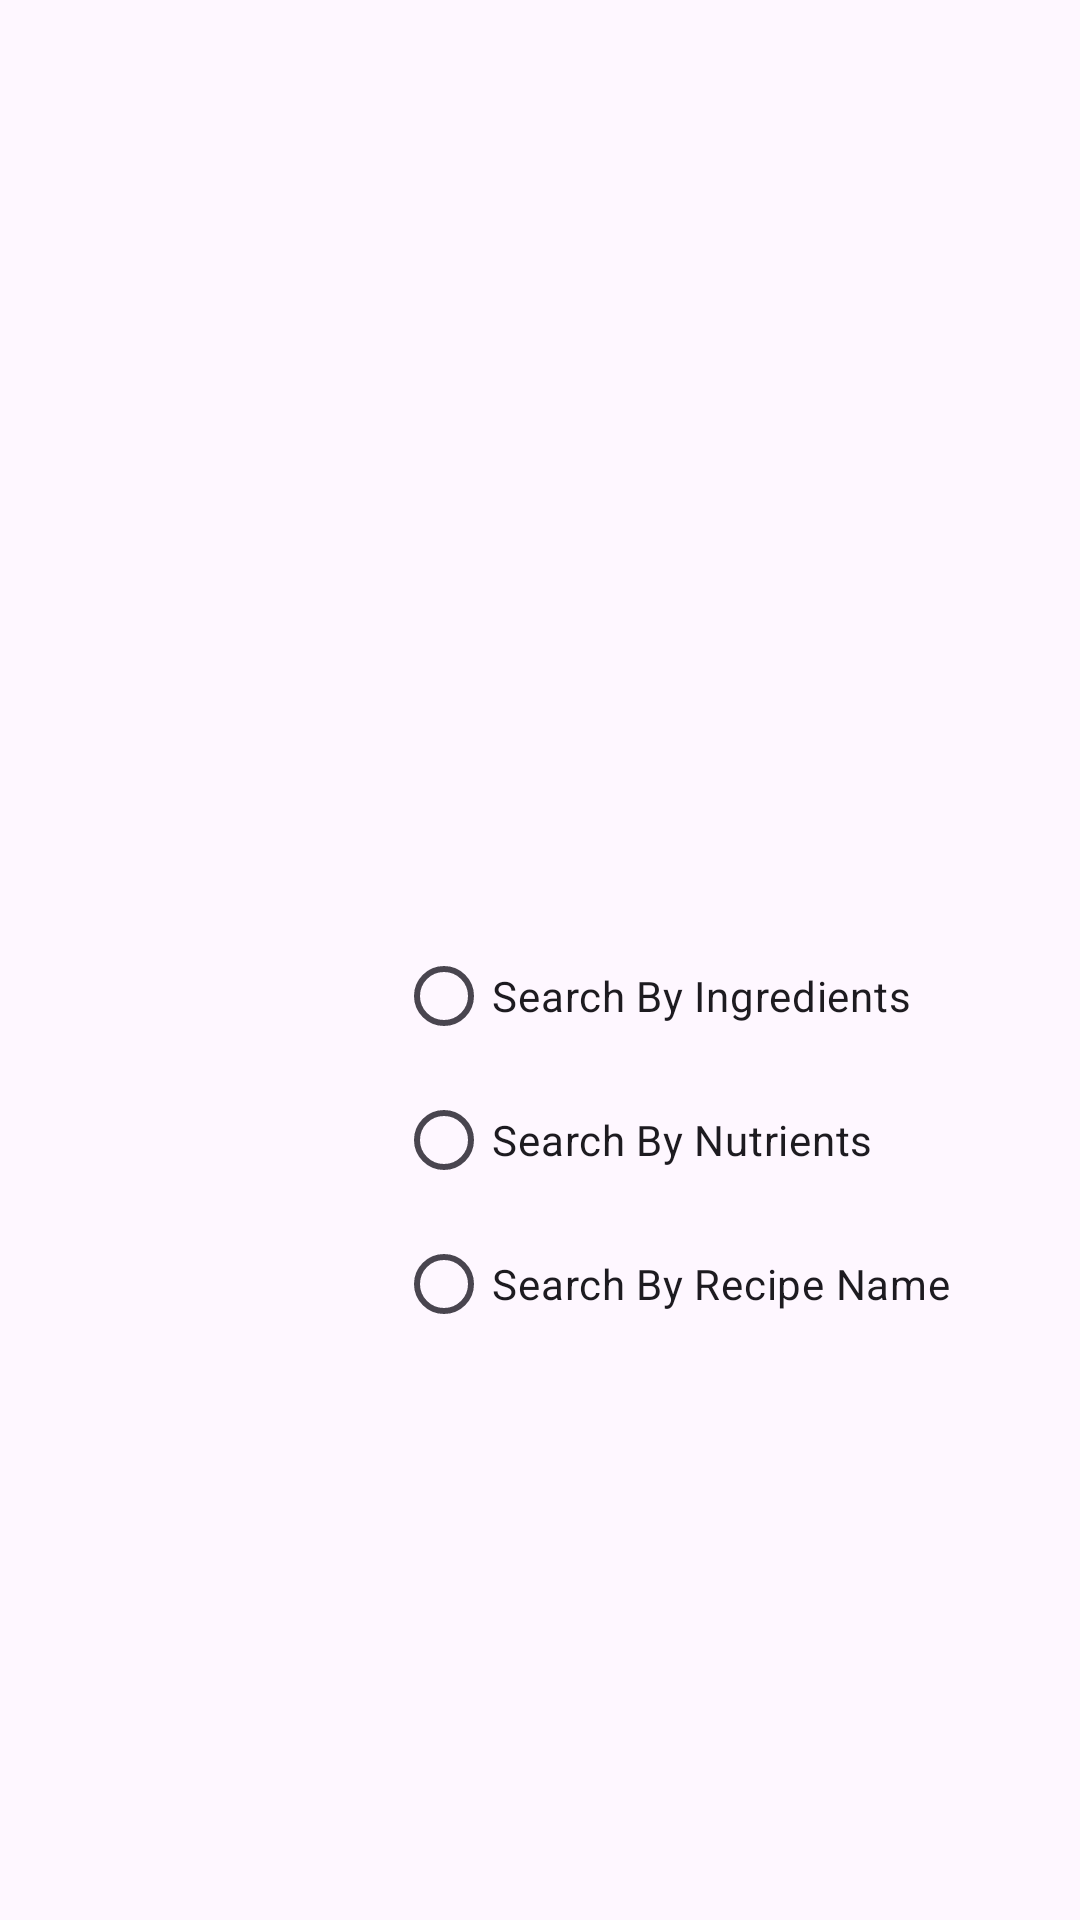

This screen was rendered from an Android layout file. Write that file and the resources it references.
<!-- AndroidManifest.xml: application theme Theme.RecipeApp -->
<!-- res/layout/fragment_search_category.xml -->
<?xml version="1.0" encoding="utf-8"?>
<layout xmlns:android="http://schemas.android.com/apk/res/android"
    xmlns:app="http://schemas.android.com/apk/res-auto">

    <androidx.constraintlayout.widget.ConstraintLayout
        android:layout_width="match_parent"
        android:layout_height="match_parent">

        <RadioGroup
            android:id="@+id/radioGroup"
            android:layout_width="wrap_content"
            android:layout_height="wrap_content"
            android:layout_marginStart="67dp"
            android:layout_marginTop="138dp"
            app:layout_constraintStart_toStartOf="parent"
            app:layout_constraintTop_toTopOf="parent">

            <RadioButton
                android:id="@+id/SearchByIngredientsRadioButton"
                android:text="Search By Ingredients"
                android:layout_width="wrap_content"
                android:layout_height="wrap_content"
                android:layout_marginStart="65dp"
                android:layout_marginTop="170dp"
                app:layout_constraintStart_toStartOf="parent"
                app:layout_constraintTop_toTopOf="parent" />

            <RadioButton
                android:id="@+id/SearchByNutrientsRadioButton"
                android:text="Search By Nutrients"
                android:layout_width="wrap_content"
                android:layout_height="wrap_content"
                android:layout_marginStart="65dp"
                app:layout_constraintStart_toStartOf="parent"
                app:layout_constraintTop_toTopOf="parent" />

            <RadioButton
                android:id="@+id/SearchByRecipeNameRadioButton"
                android:text="Search By Recipe Name"
                android:layout_width="wrap_content"
                android:layout_height="wrap_content"
                android:layout_marginStart="65dp"
                app:layout_constraintStart_toStartOf="parent"
                app:layout_constraintTop_toTopOf="parent"  />

        </RadioGroup>

    </androidx.constraintlayout.widget.ConstraintLayout>
</layout>
<!-- resources referenced by this layout -->
<resources>
  <style name="Theme.RecipeApp" parent="Base.Theme.RecipeApp" />
  <style name="Base.Theme.RecipeApp" parent="Theme.Material3.DayNight.NoActionBar">
          
          
      </style>
</resources>
